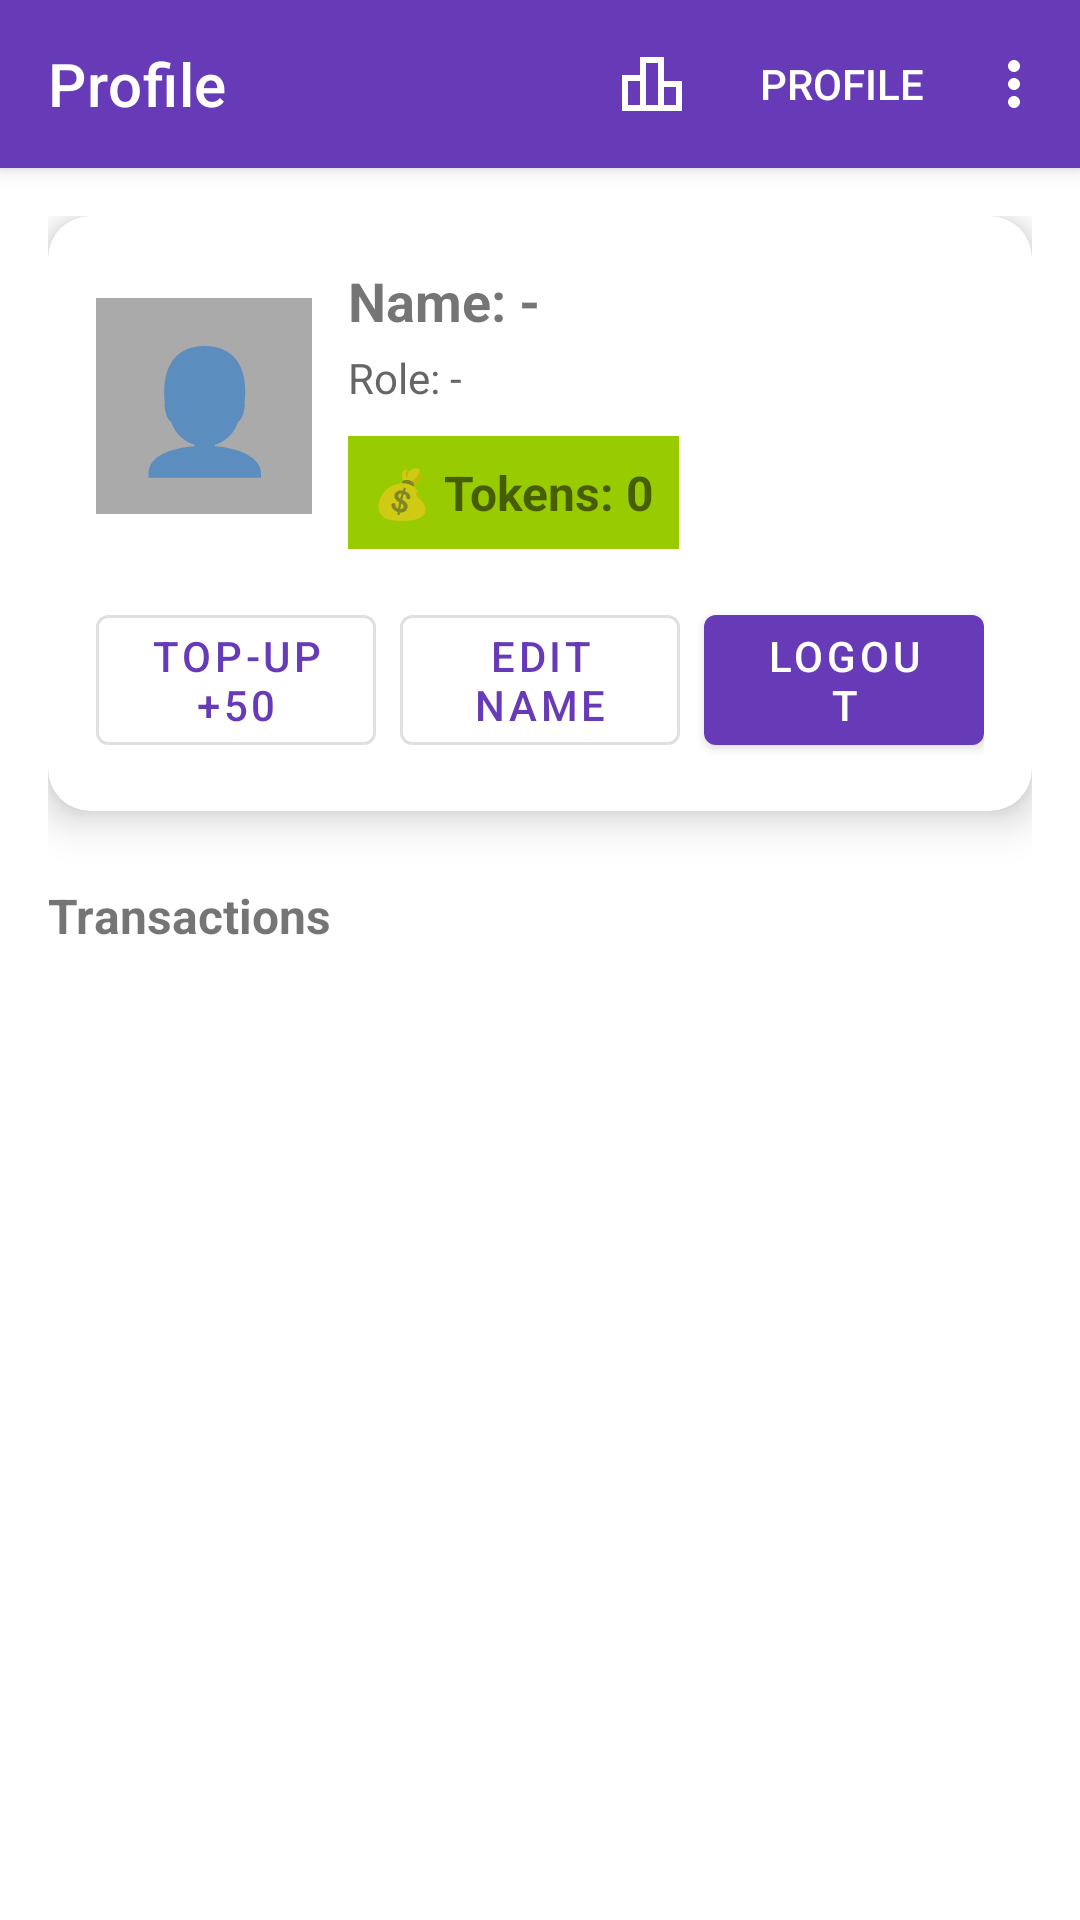

Layout XML and referenced resources for this Android screen:
<!-- AndroidManifest.xml: application theme Theme.MamaApp -->
<!-- res/layout/activity_profile.xml -->
<?xml version="1.0" encoding="utf-8"?>
<androidx.coordinatorlayout.widget.CoordinatorLayout
    xmlns:android="http://schemas.android.com/apk/res/android"
    xmlns:app="http://schemas.android.com/apk/res-auto"
    android:layout_width="match_parent"
    android:layout_height="match_parent">

    
    <com.google.android.material.appbar.AppBarLayout
        android:id="@+id/appBarLayout"
        android:layout_width="match_parent"
        android:layout_height="wrap_content">

        <com.google.android.material.appbar.MaterialToolbar
            android:id="@+id/topAppBar"
            android:layout_width="match_parent"
            android:layout_height="?attr/actionBarSize"
            android:background="?attr/colorPrimary"
            android:theme="@style/ThemeOverlay.MaterialComponents.Dark.ActionBar"
            app:title="Profile"
            app:menu="@menu/top_menu" />
    </com.google.android.material.appbar.AppBarLayout>

    
    <androidx.core.widget.NestedScrollView
        android:layout_width="match_parent"
        android:layout_height="match_parent"
        android:padding="16dp"
        app:layout_behavior="@string/appbar_scrolling_view_behavior">

        <LinearLayout
            android:layout_width="match_parent"
            android:layout_height="wrap_content"
            android:orientation="vertical">

            
            <com.google.android.material.card.MaterialCardView
                android:id="@+id/card_profile_header"
                android:layout_width="match_parent"
                android:layout_height="wrap_content"
                app:cardCornerRadius="14dp"
                app:cardElevation="8dp"
                android:layout_marginBottom="16dp">

                <LinearLayout
                    android:layout_width="match_parent"
                    android:layout_height="wrap_content"
                    android:orientation="vertical"
                    android:padding="16dp">

                    
                    <LinearLayout
                        android:layout_width="match_parent"
                        android:layout_height="wrap_content"
                        android:orientation="horizontal"
                        android:gravity="center_vertical">

                        
                        <TextView
                            android:id="@+id/img_avatar"
                            android:layout_width="72dp"
                            android:layout_height="72dp"
                            android:text="👤"
                            android:textSize="40sp"
                            android:gravity="center"
                            android:background="@android:color/darker_gray"
                            android:layout_marginEnd="12dp"/>

                        
                        <LinearLayout
                            android:layout_width="0dp"
                            android:layout_height="wrap_content"
                            android:layout_weight="1"
                            android:orientation="vertical">

                            <TextView
                                android:id="@+id/tv_user_name"
                                android:layout_width="wrap_content"
                                android:layout_height="wrap_content"
                                android:text="Name: -"
                                android:textSize="18sp"
                                android:textStyle="bold"/>

                            <TextView
                                android:id="@+id/tv_user_role"
                                android:layout_width="wrap_content"
                                android:layout_height="wrap_content"
                                android:text="Role: -"
                                android:textSize="14sp"
                                android:textColor="#666"
                                android:layout_marginTop="4dp"/>

                            
                            <TextView
                                android:id="@+id/chip_wallet"
                                android:layout_width="wrap_content"
                                android:layout_height="wrap_content"
                                android:text="💰 Tokens: 0"
                                android:textStyle="bold"
                                android:textSize="16sp"
                                android:background="@android:color/holo_green_light"
                                android:padding="8dp"
                                android:layout_marginTop="10dp"/>
                        </LinearLayout>
                    </LinearLayout>

                    
                    <LinearLayout
                        android:layout_width="match_parent"
                        android:layout_height="wrap_content"
                        android:orientation="horizontal"
                        android:gravity="center"
                        android:layout_marginTop="16dp">

                        <com.google.android.material.button.MaterialButton
                            android:id="@+id/btn_topup"
                            style="@style/Widget.MaterialComponents.Button.OutlinedButton"
                            android:layout_width="0dp"
                            android:layout_weight="1"
                            android:layout_height="wrap_content"
                            android:text="Top-up +50"
                            android:layout_marginEnd="4dp"/>

                        <com.google.android.material.button.MaterialButton
                            android:id="@+id/btn_edit_name"
                            style="@style/Widget.MaterialComponents.Button.OutlinedButton"
                            android:layout_width="0dp"
                            android:layout_weight="1"
                            android:layout_height="wrap_content"
                            android:text="Edit Name"
                            android:layout_marginStart="4dp"
                            android:layout_marginEnd="4dp"/>

                        <com.google.android.material.button.MaterialButton
                            android:id="@+id/btn_logout"
                            style="@style/Widget.MaterialComponents.Button"
                            android:layout_width="0dp"
                            android:layout_weight="1"
                            android:layout_height="wrap_content"
                            android:text="Logout"
                            android:layout_marginStart="4dp"/>
                    </LinearLayout>
                </LinearLayout>
            </com.google.android.material.card.MaterialCardView>

            
            <TextView
                android:id="@+id/tv_tx_header"
                android:layout_width="match_parent"
                android:layout_height="wrap_content"
                android:text="Transactions"
                android:textSize="16sp"
                android:textStyle="bold"
                android:layout_marginTop="8dp"
                android:layout_marginBottom="8dp"/>

            
            <androidx.recyclerview.widget.RecyclerView
                android:id="@+id/rv_transactions"
                android:layout_width="match_parent"
                android:layout_height="wrap_content"
                android:clipToPadding="false"
                android:nestedScrollingEnabled="false"/>
        </LinearLayout>
    </androidx.core.widget.NestedScrollView>
</androidx.coordinatorlayout.widget.CoordinatorLayout>
<!-- resources referenced by this layout -->
<resources>
  <style name="Theme.MamaApp" parent="Theme.MaterialComponents.DayNight.NoActionBar">
          <item name="colorPrimary">#673AB7</item>
          <item name="colorPrimaryVariant">#5E35B1</item>
          <item name="colorOnPrimary">#FFFFFF</item>
          <item name="colorSecondary">#03DAC5</item>
      </style>
</resources>
